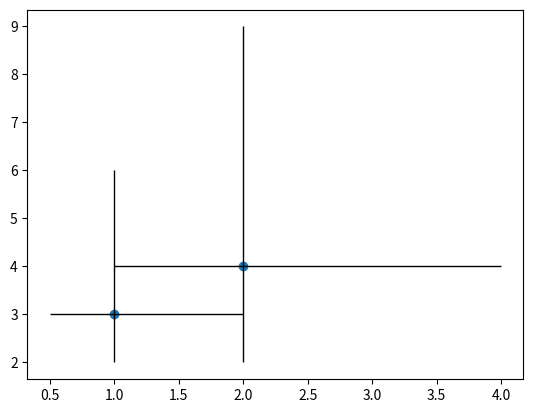

Python code for this plot:
import numpy as np
import matplotlib.pyplot as plt


x = [1, 2]
y = [3, 4]
x_err_l = [0.5, 1]
x_err_u = [1, 2]
y_err_l = [1, 2]
y_err_u = [3, 5]

x_err = [x_err_l, x_err_u]
y_err = [y_err_l, y_err_u]

fig, axs = plt.subplots(1, 1)
axs.plot(x, y, 'o')

axs.errorbar(x, y, xerr=x_err, yerr=y_err, fmt='none', color='k', linewidth=1)

plt.show()
